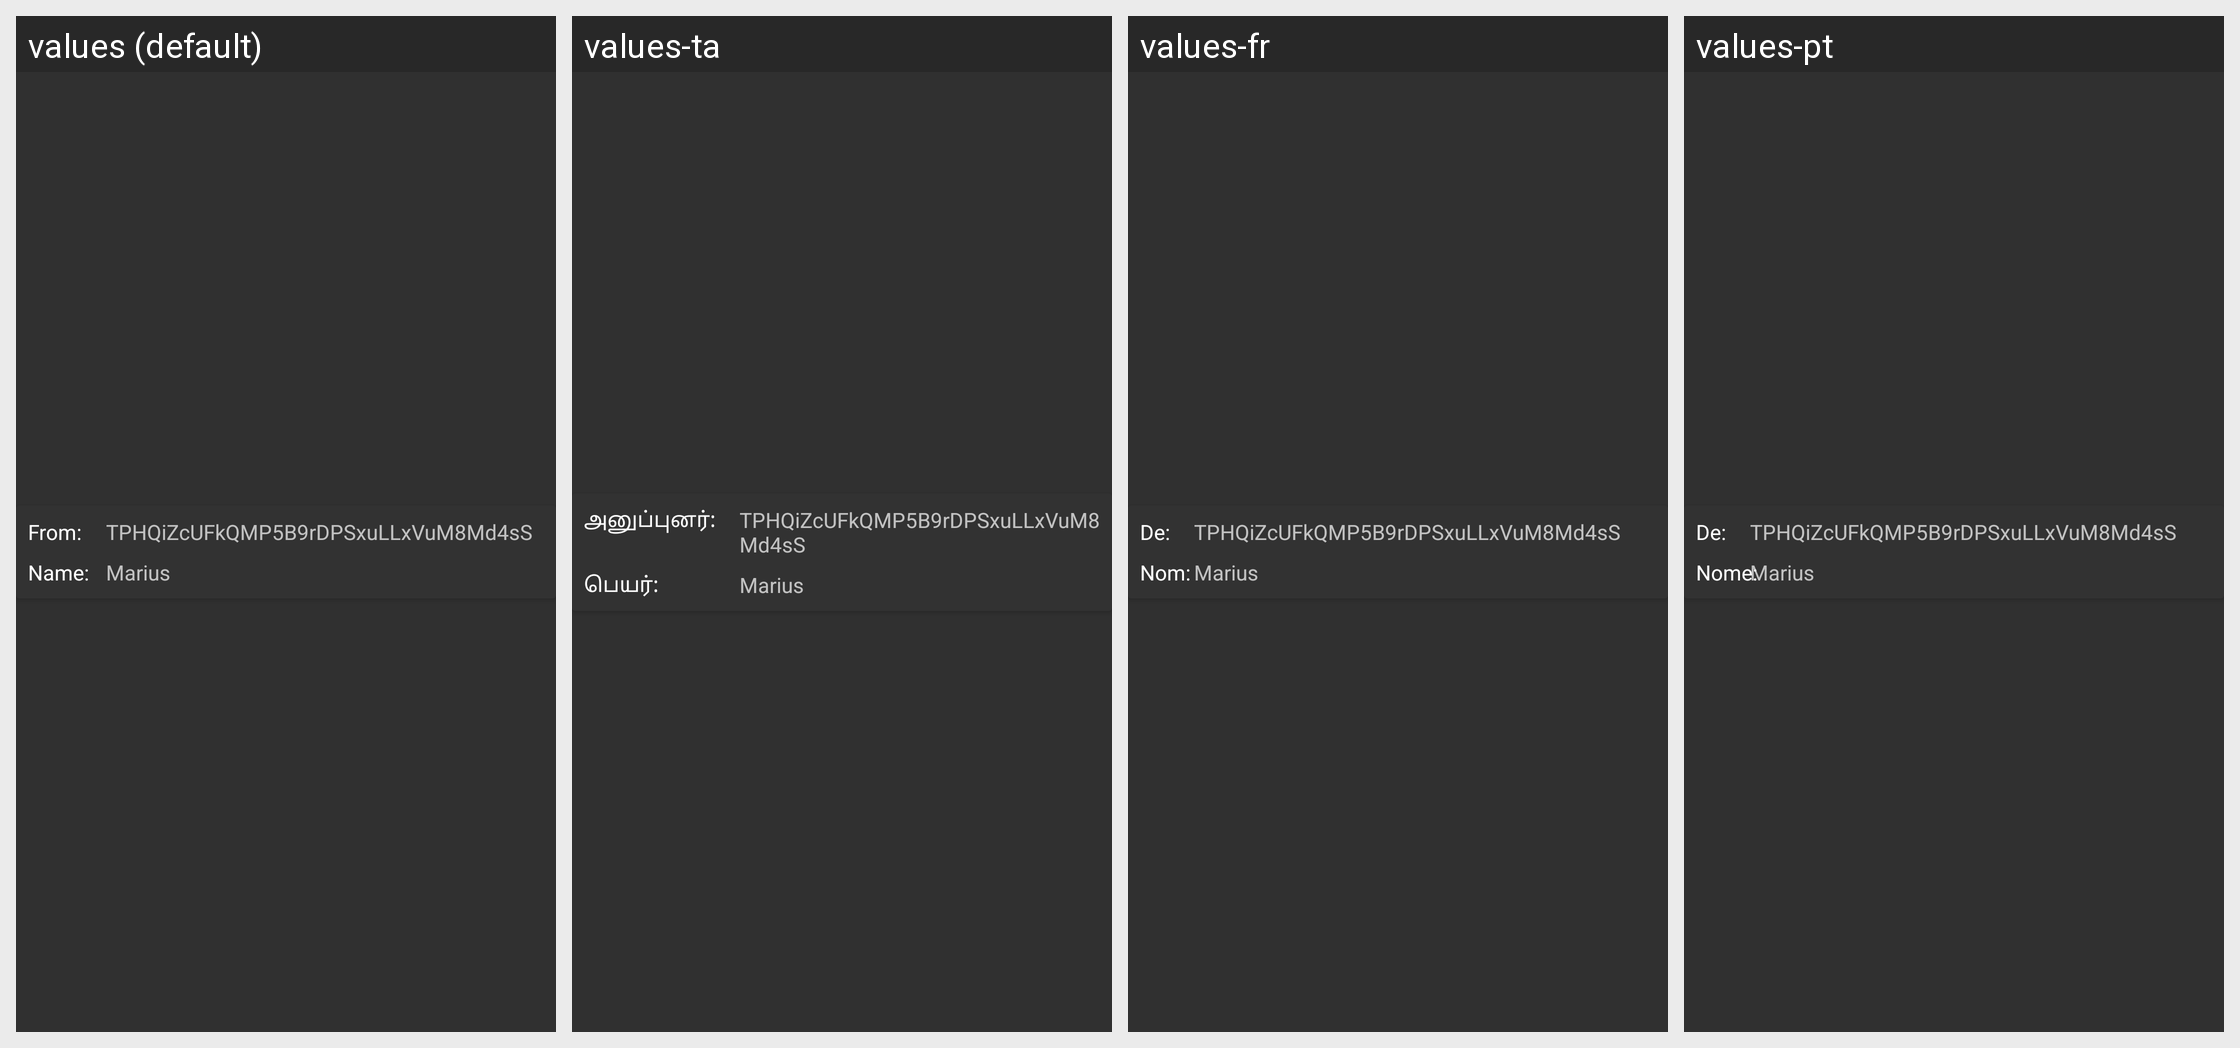

Translations of the strings shown on this Android screen, per locale in the grid:
Android screen res/layout/fragment_account_update_contract.xml rendered under 4 locales, left to right: values (default), values-ta, values-fr, values-pt. Device: Nexus 5 (rendered at 1080×1920; each locale shown at half size, 540×960, under a caption strip naming it); theme AppTheme.
Other locales in the repository, not shown: values-zh-rCN.
Strings drawn on this screen, with the default value and each locale's value (text and hints the layout hard-codes, and strings that could not be matched under every locale, appear in the picture but are not listed):

from_colon
  values: From:
  values-ta: அனுப்புனர்:
  values-fr: De:
  values-pt: De:

name_colon
  values: Name:
  values-ta: பெயர்:
  values-fr: Nom:
  values-pt: Nome:
